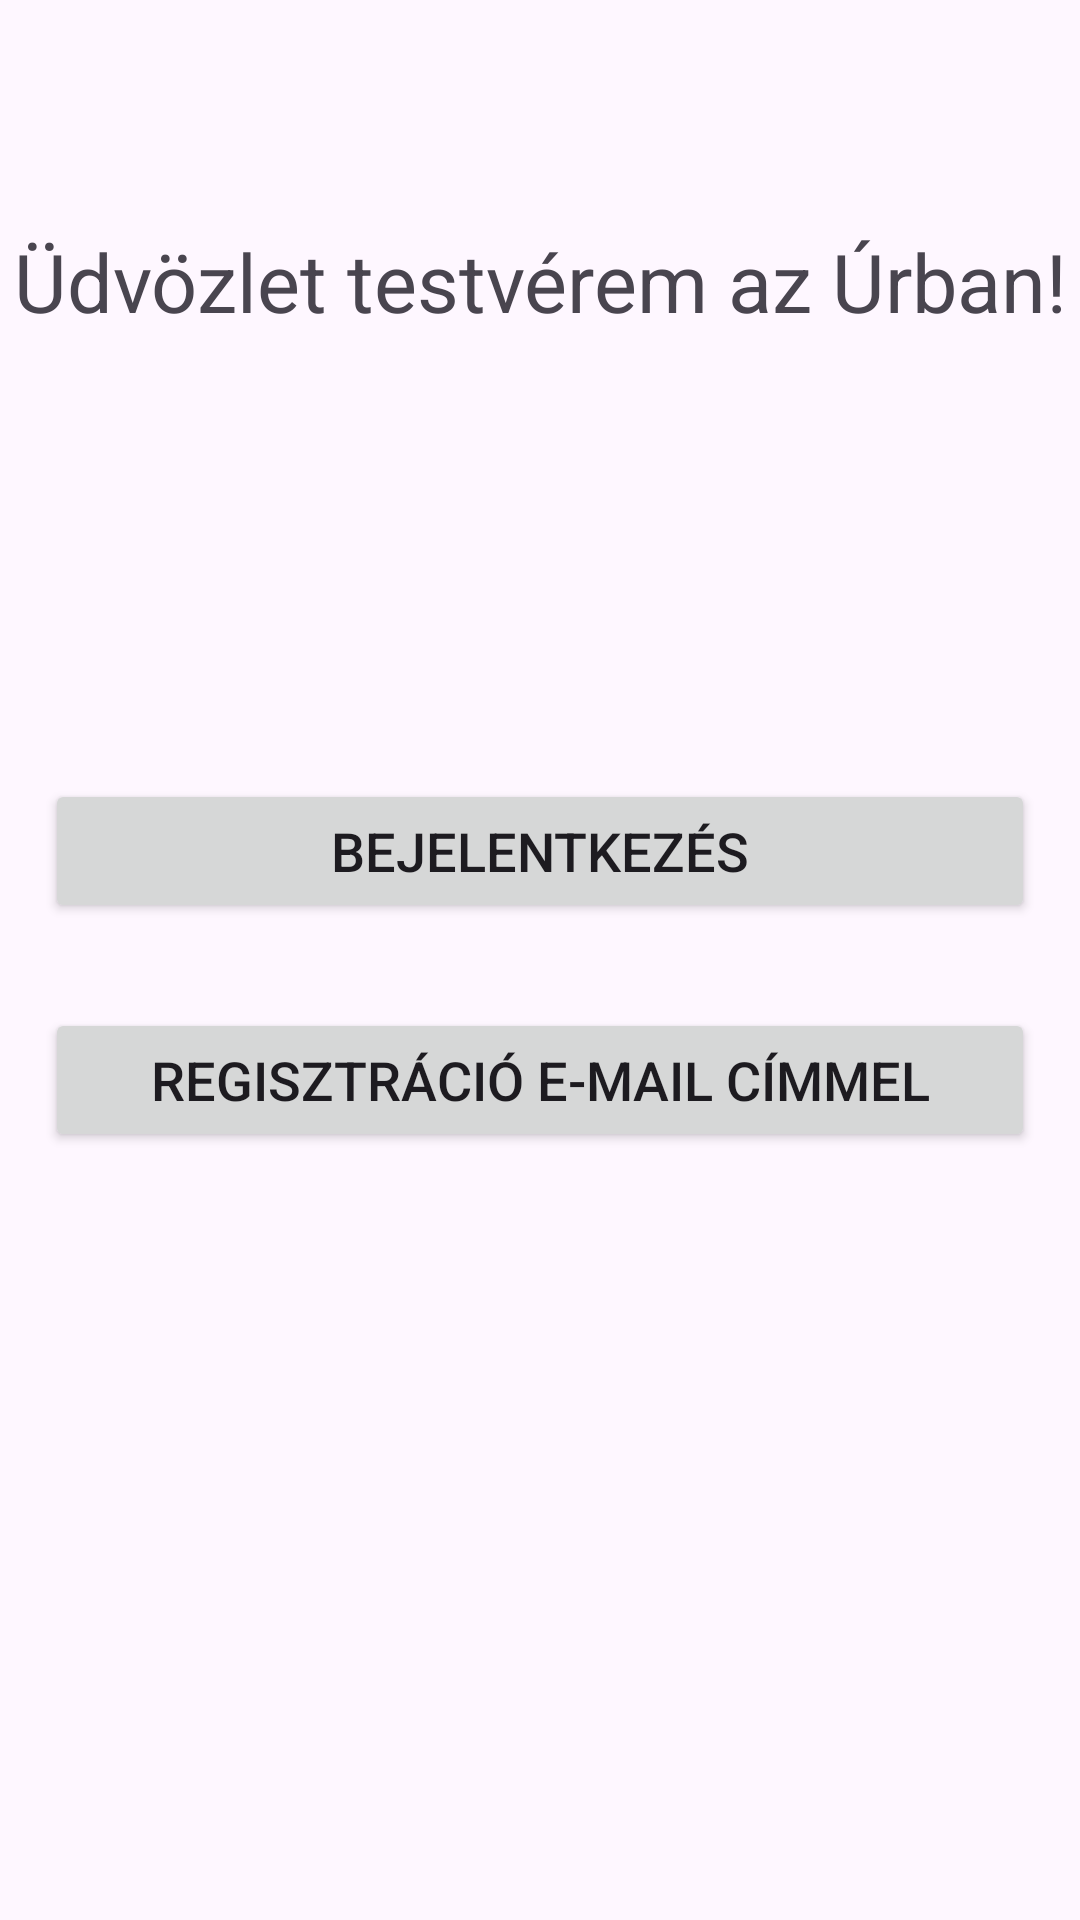

Here is an Android app screen rendered from its layout file. Give the layout XML and the strings, colors and styles it references.
<!-- AndroidManifest.xml: application theme Theme.BigTesi -->
<!-- res/layout/activity_main.xml -->
<?xml version="1.0" encoding="utf-8"?>
<androidx.constraintlayout.widget.ConstraintLayout xmlns:android="http://schemas.android.com/apk/res/android"
    xmlns:app="http://schemas.android.com/apk/res-auto"
    xmlns:tools="http://schemas.android.com/tools"
    android:layout_width="match_parent"
    android:layout_height="match_parent"
    tools:context=".MainActivity">

    <TextView
        android:id="@+id/greeting"
        android:layout_width="wrap_content"
        android:layout_height="wrap_content"
        android:textSize="27sp"
        android:text="Üdvözlet testvérem az Úrban!"
        app:layout_constraintBottom_toBottomOf="parent"
        app:layout_constraintEnd_toEndOf="parent"
        app:layout_constraintStart_toStartOf="parent"
        app:layout_constraintTop_toTopOf="parent"
        app:layout_constraintVertical_bias="0.125" />

    <Button
        android:id="@+id/loginViewButton"
        android:layout_width="match_parent"
        android:layout_height="wrap_content"
        android:ems="30"
        android:text="@string/login"
        android:textSize="18sp"
        android:layout_marginLeft="15dp"
        android:layout_marginRight="15dp"
        app:layout_constraintBottom_toBottomOf="parent"
        app:layout_constraintTop_toBottomOf="@+id/greeting"
        app:layout_constraintVertical_bias="0.308"
        tools:layout_editor_absoluteX="0dp"
        android:onClick="loginView"/>

    <Button
        android:id="@+id/registerViewButton"
        android:layout_width="match_parent"
        android:layout_height="wrap_content"
        android:ems="30"
        android:text="@string/registerEmail"
        android:textSize="18sp"
        android:layout_marginLeft="15dp"
        android:layout_marginRight="15dp"
        app:layout_constraintBottom_toBottomOf="parent"
        app:layout_constraintTop_toBottomOf="@+id/loginViewButton"
        app:layout_constraintVertical_bias="0.1"
        tools:layout_editor_absoluteX="14dp"
        android:onClick="registerView"/>


</androidx.constraintlayout.widget.ConstraintLayout>
<!-- resources referenced by this layout -->
<resources>
  <string name="login">Bejelentkezés</string>
  <string name="registerEmail">Regisztráció E-mail címmel</string>
  <style name="Theme.BigTesi" parent="Base.Theme.BigTesi" />
  <style name="Base.Theme.BigTesi" parent="Theme.Material3.DayNight">
          
          
          <item name="colorPrimaryDark">#FFFFFF</item>
      </style>
</resources>
